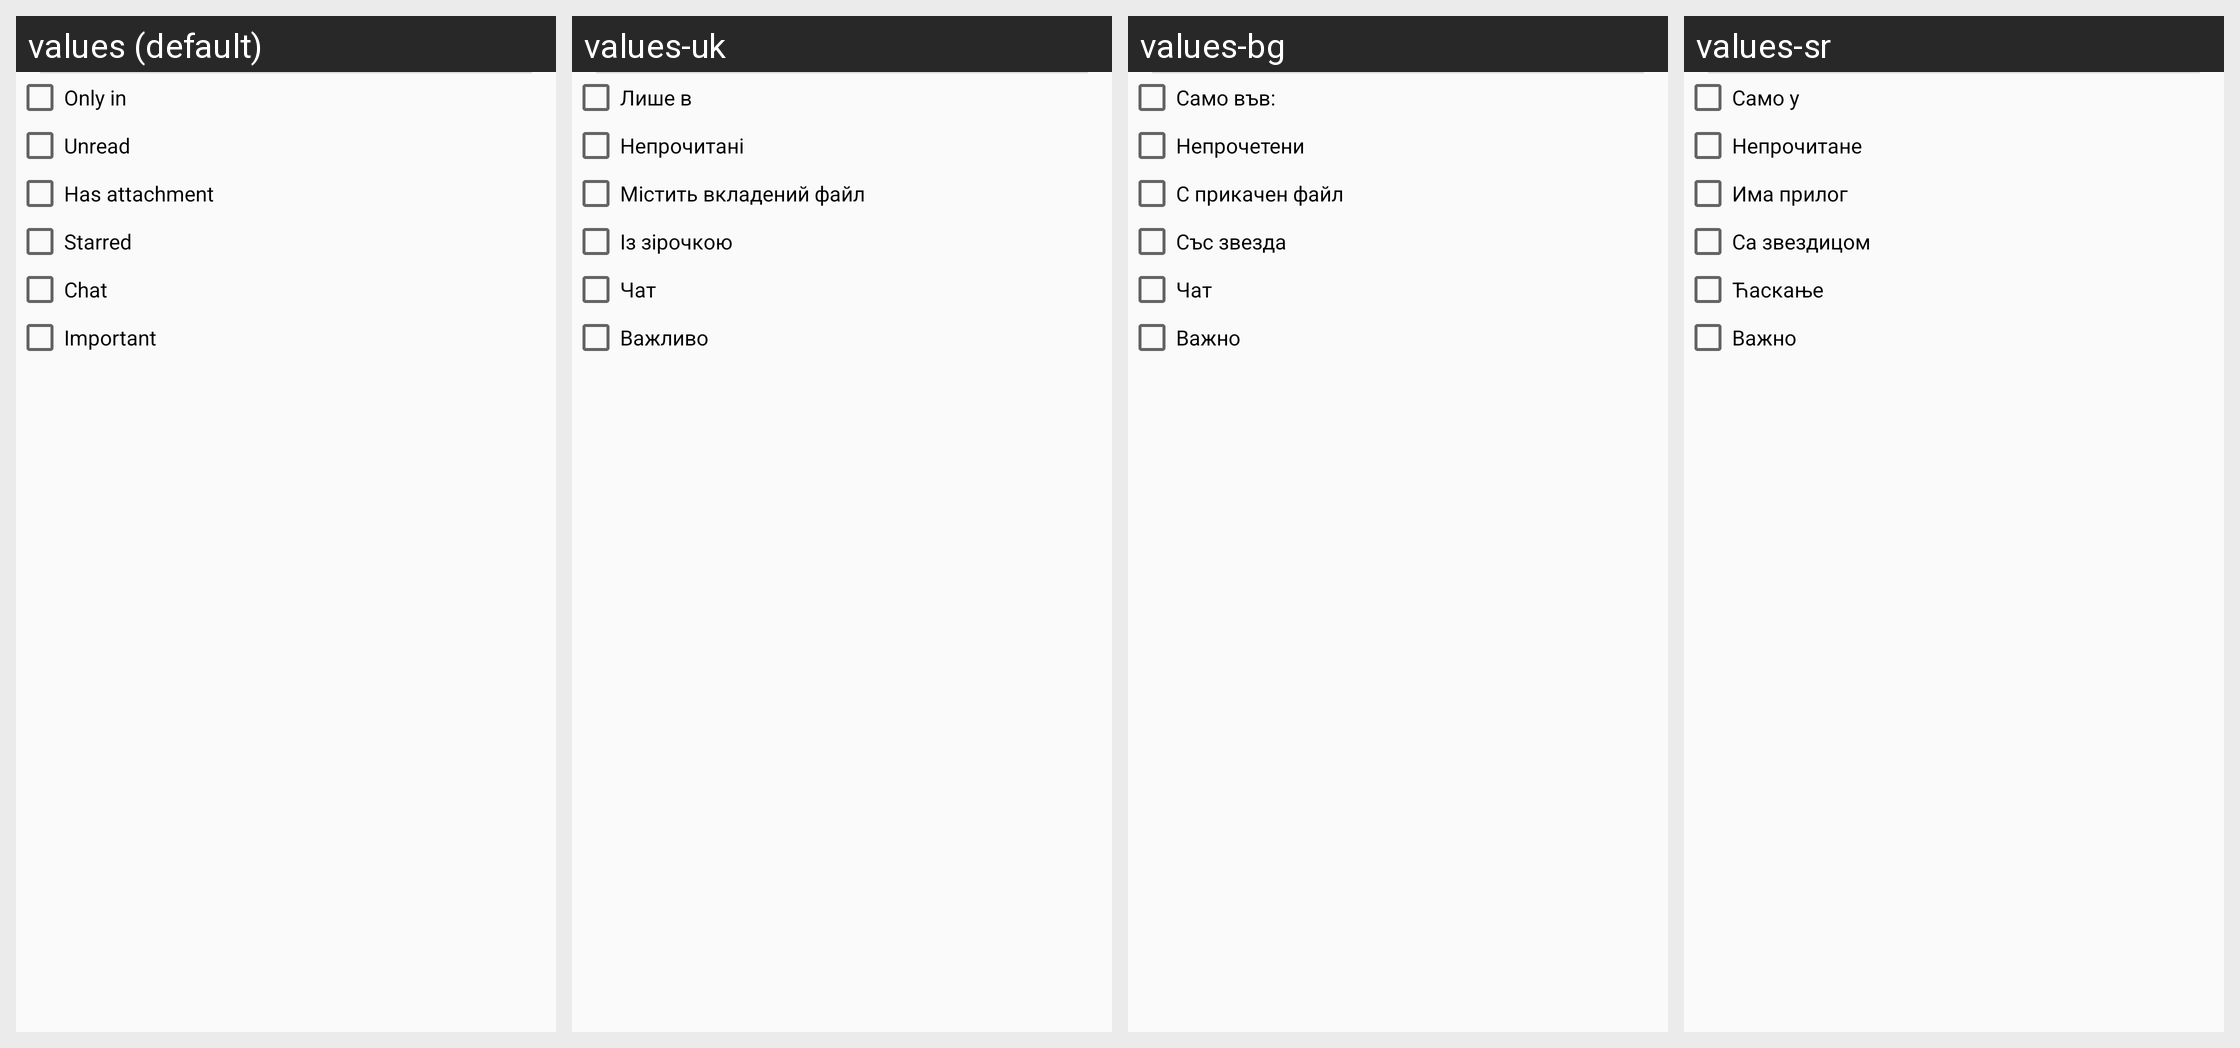

Here is an Android app screen in its default locale and in the app's own translations. Write out the translated-string differences for the strings that appear on this screen.
Android screen res/layout/filter.xml rendered under 4 locales, left to right: values (default), values-uk, values-bg, values-sr. Device: Nexus 5 (rendered at 1080×1920; each locale shown at half size, 540×960, under a caption strip naming it); theme UnifiedEmailTheme.
Other locales in the repository, not shown: values-af, values-am, values-ar, values-be, values-be-rBY, values-bn, values-bn-rBD, values-bs, values-bs-rBA, values-ca, values-cs, values-da, values-de, values-el, values-en-rAU, values-en-rGB, values-en-rIN, values-es, values-es-rUS, values-et, values-et-rEE, values-eu, values-eu-rES, values-fa, values-fi, values-fr, values-fr-rCA, values-gl, values-gl-rES, values-gu, values-gu-rIN, values-hi, values-hr, values-hu, values-hy, values-hy-rAM, values-id, values-in, values-is, values-is-rIS, values-it, values-iw, values-ja, values-ka, values-ka-rGE, values-kk, values-kk-rKZ, values-km, values-kn-rIN, values-ko, values-ky, values-ky-rKG, values-lo, values-lt, values-lv, values-mk, values-mk-rMK, values-ml, values-ml-rIN, values-mn, values-mn-rMN, values-mr, values-mr-rIN, values-ms, values-ms-rMY, values-my, values-my-rMM, values-nb, values-ne-rNP, values-nl, values-pa, values-pa-rIN, values-pl, values-pt, values-pt-rBR, values-pt-rPT, values-ro, values-ru, values-si, values-si-rLK, values-sk, values-sl, values-sq, values-sq-rAL, values-sv, values-sw, values-ta, values-ta-rIN, values-te, values-te-rIN, values-th, values-tl, values-tr, values-ur, values-ur-rPK, values-uz, values-uz-rUZ, values-vi, values-zh-rCN, values-zh-rHK, values-zh-rTW, values-zu.
Strings drawn on this screen, with the default value and each locale's value (text and hints the layout hard-codes, and strings that could not be matched under every locale, appear in the picture but are not listed):

select_label
  values: Only in
  values-uk: Лише в
  values-bg: Само във:
  values-sr: Само у

show_unread
  values: Unread
  values-uk: Непрочитані
  values-bg: Непрочетени
  values-sr: Непрочитанe

attachment
  values: Has attachment
  values-uk: Містить вкладений файл
  values-bg: С прикачен файл
  values-sr: Има прилог

chat
  values: Chat
  values-uk: Чат
  values-bg: Чат
  values-sr: Ћаскање

important
  values: Important
  values-uk: Важливо
  values-bg: Важно
  values-sr: Важно
